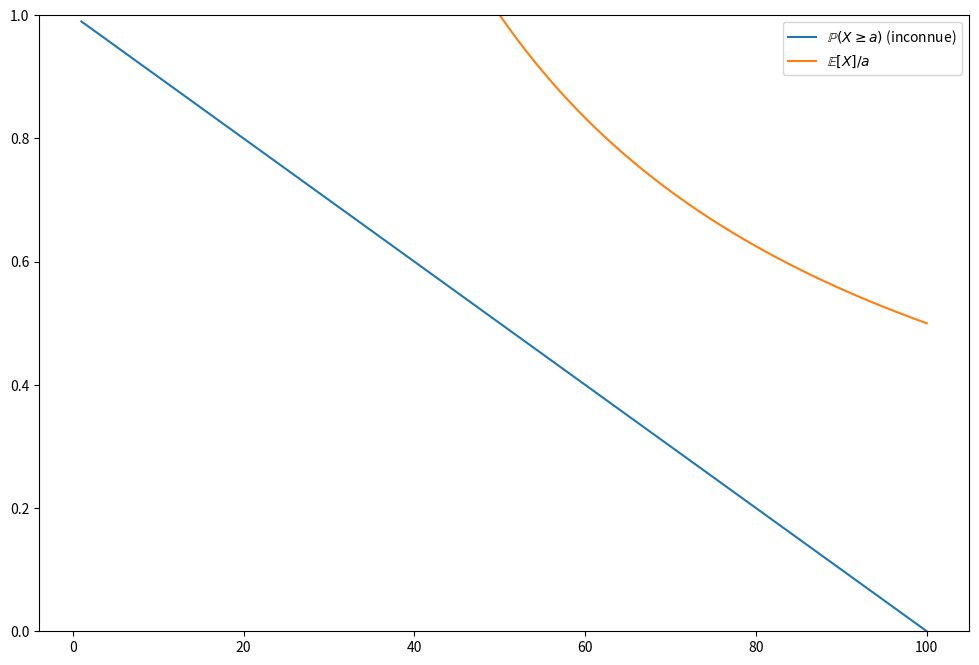
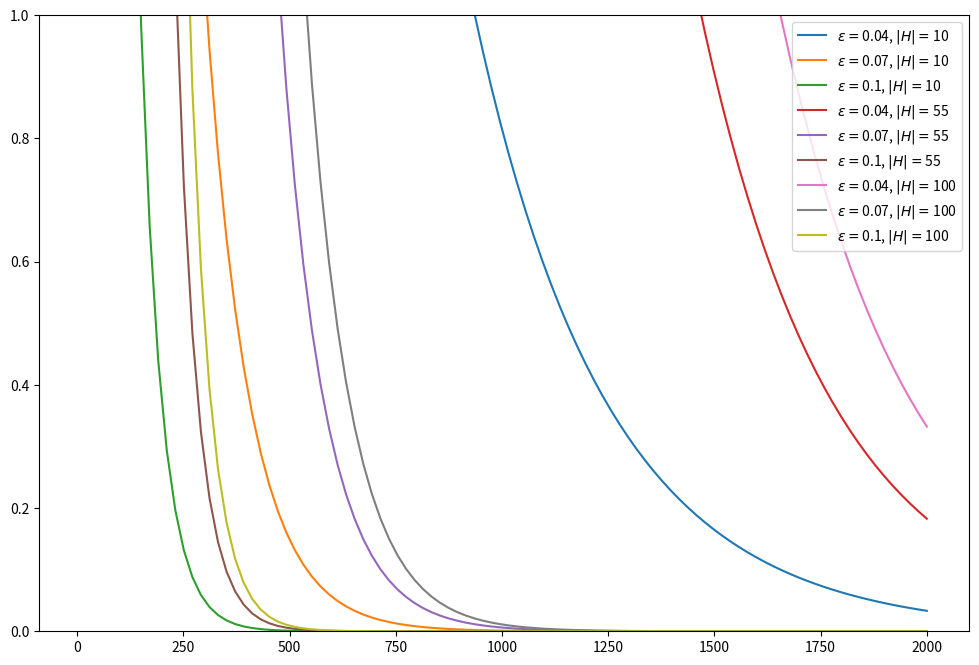
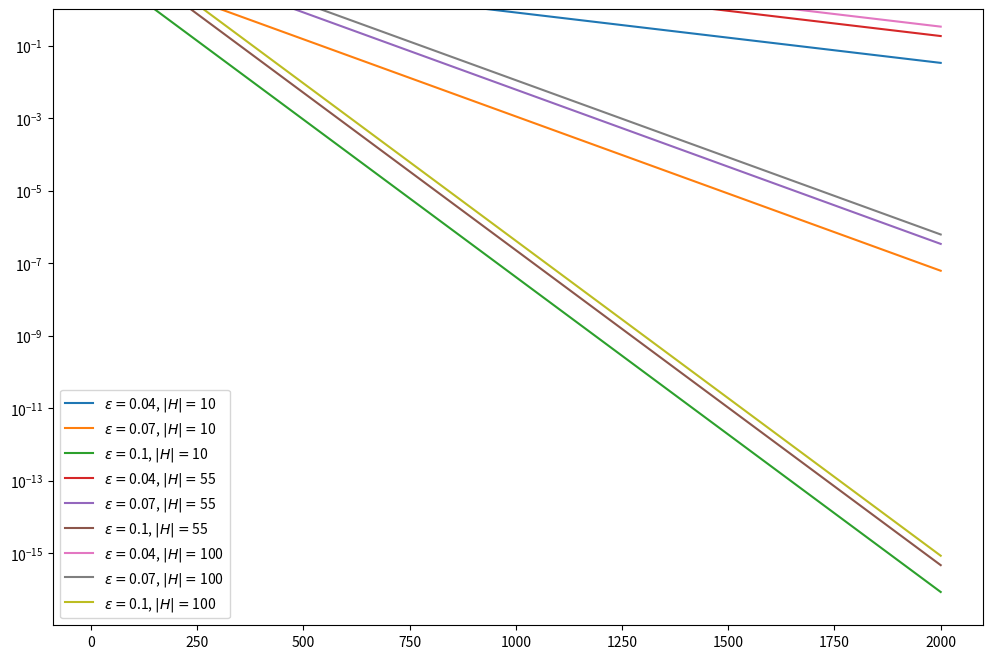

Generate these figures, in order, with matplotlib:
import numpy as np

# on simule une variable uniforme entre 0 et 100
def simulate_random_variable(a, nb_times=1000):
    X = 100 * np.random.random(size=nb_times)
    empirical_expectation = X.mean()
    empirical_probability = (X>a).sum()/nb_times
    print('P(X>=a)<= E[X]/a :', empirical_probability, '<=', empirical_expectation/a)

simulate_random_variable(a=75)

import matplotlib.pyplot as plt

a = np.linspace(1, 100, 999)

probability = 1 - a/100
expectation = 50/a

plt.figure(figsize=(12, 8))
plt.plot(a, probability, label='$\mathbb{P}(X\geq a)$ (inconnue)')
plt.plot(a, expectation, label=r'$\mathbb{E}[X]/a$')
plt.legend()
plt.ylim(0, 1)
plt.show()

import numpy
import matplotlib.pyplot as plt

def plot(scale):
    H_size = np.linspace(10, 100, 3)
    epsilon = np.linspace(0.04, 0.1, 3)
    n = np.linspace(10, 2000, 100)
    plt.figure(figsize=(12, 8))
    for k in H_size:
        for i, e in enumerate(epsilon):
            plt.plot(n, k*2*np.exp(-2*(e**2)*n), label=r'$\epsilon=${}, $|H|=${}'.format(e, int(k)))
    plt.legend()
    plt.yscale(scale)
    plt.ylim(None if scale == 'log' else 0, 1)
    plt.show()

plot('linear')
plot('log')

import numpy as np

H = [0.25, 0.5, 0.75]
n = 50
epsilon_list = (0.01, 0.1, 0.2)
# on répète l'expérience pour calculer empiriquement la probabilité
size = 1000

for epsilon in epsilon_list:
    print('*' * 20)
    print('Epsilon={}'.format(epsilon))
    results = []
    for h in H:
        Ln = np.random.binomial(n=n, p=h, size=size)/n
        results.append(np.abs(Ln-h)>epsilon)
    empirical_probability_1 = ((np.array(results).sum(axis=0)>0).sum()) / size
    print('* P(sup |L_n-L|>epsilon)=', empirical_probability_1)

    results = []
    for h in H:
        binom = np.random.binomial(n=n, p=h, size=size)/n
        binom_ghost = np.random.binomial(n=n, p=h, size=size)/n
        results.append(np.abs(binom-binom_ghost)>epsilon/2)

    empirical_probability_2 = (np.array(results).sum(axis=0)>0).sum() / size
    print('* P(sup |L_n-L_n\'|>epsilon)=', empirical_probability_2)
    print('* 2xP(sup |L_n-L_n\'|>epsilon)=', 2*empirical_probability_2)

